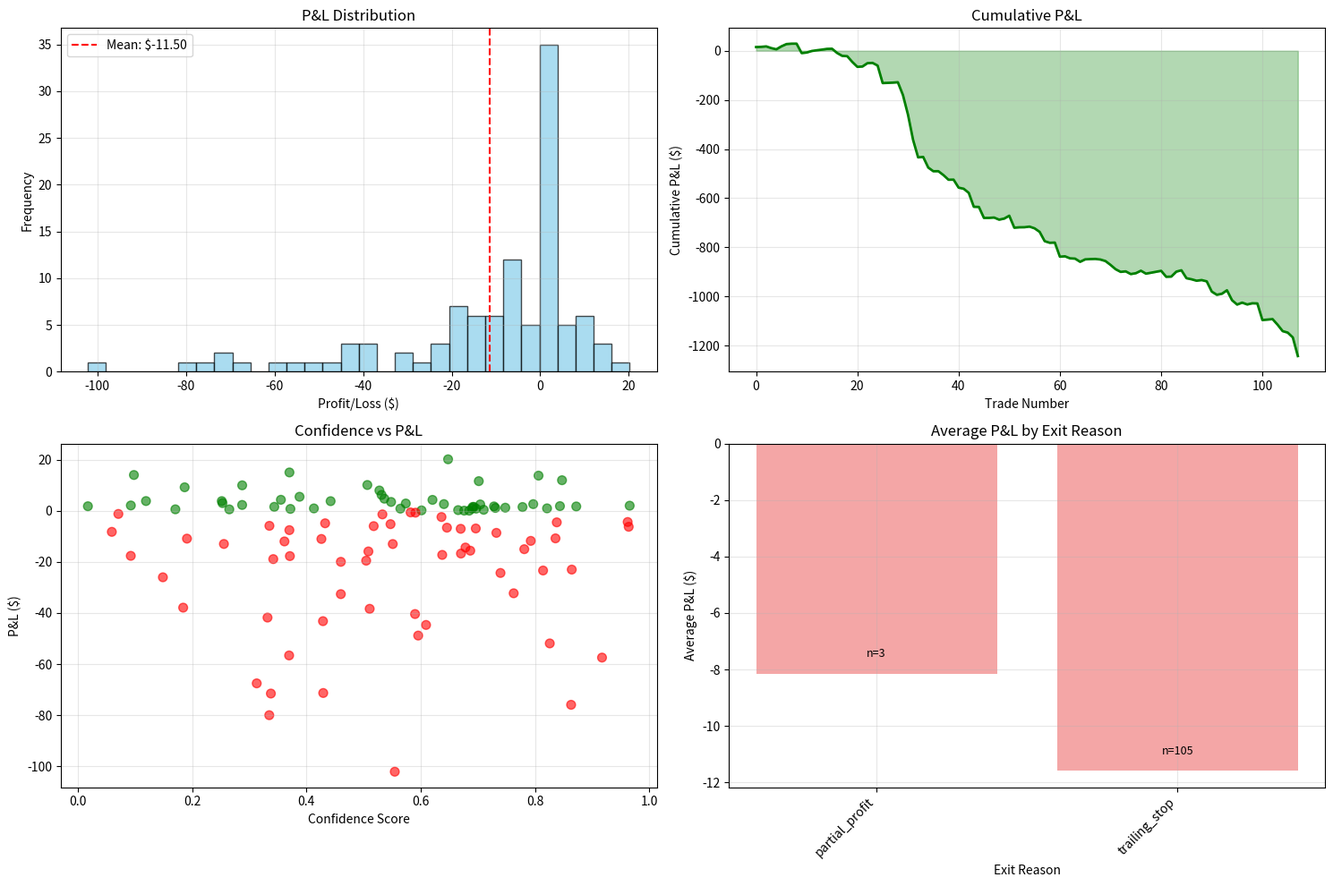

This figure's Python source:
#!/usr/bin/env python3
"""
Trading Performance Analysis & Optimization Insights
Analyzes current system performance and identifies profitability improvements
"""

import pandas as pd
import numpy as np
import matplotlib.pyplot as plt
from datetime import datetime, timedelta
import warnings
warnings.filterwarnings('ignore')

class TradingPerformanceAnalyzer:
    """
    Comprehensive analysis of trading system performance
    """

    def __init__(self, trades_data):
        self.trades_df = pd.DataFrame(trades_data)
        self.analyze_performance()

    def analyze_performance(self):
        """Comprehensive performance analysis"""
        print("🔍 TRADING PERFORMANCE ANALYSIS")
        print("=" * 60)

        # Basic metrics
        self.calculate_basic_metrics()

        # Risk-reward analysis
        self.analyze_risk_reward()

        # Exit strategy effectiveness
        self.analyze_exit_strategies()

        # Timing analysis
        self.analyze_timing_patterns()

        # Position sizing analysis
        self.analyze_position_sizing()

        # Generate insights and recommendations
        self.generate_insights()

    def calculate_basic_metrics(self):
        """Calculate fundamental trading metrics"""
        print("\n📊 BASIC METRICS:")

        total_trades = len(self.trades_df)
        winning_trades = len(self.trades_df[self.trades_df['pnl'] > 0])
        losing_trades = len(self.trades_df[self.trades_df['pnl'] < 0])

        win_rate = winning_trades / total_trades * 100 if total_trades > 0 else 0

        if winning_trades > 0:
            avg_win = self.trades_df[self.trades_df['pnl'] > 0]['pnl'].mean()
            max_win = self.trades_df[self.trades_df['pnl'] > 0]['pnl'].max()
        else:
            avg_win = max_win = 0

        if losing_trades > 0:
            avg_loss = self.trades_df[self.trades_df['pnl'] < 0]['pnl'].mean()
            max_loss = self.trades_df[self.trades_df['pnl'] < 0]['pnl'].min()
        else:
            avg_loss = max_loss = 0

        total_pnl = self.trades_df['pnl'].sum()
        profit_factor = abs(avg_win * winning_trades / (avg_loss * losing_trades)) if losing_trades > 0 and avg_loss != 0 else float('inf')

        print(f"Total Trades: {total_trades}")
        print(f"Winning Trades: {winning_trades} ({win_rate:.1f}%)")
        print(f"Losing Trades: {losing_trades}")
        print(f"Average Win: ${avg_win:.2f}")
        print(f"Average Loss: ${avg_loss:.2f}")
        print(f"Max Win: ${max_win:.2f}")
        print(f"Max Loss: ${max_loss:.2f}")
        print(f"Total P&L: ${total_pnl:.2f}")
        print(f"Profit Factor: {profit_factor:.2f}")

        # Risk-reward ratio
        rr_ratio = abs(avg_win / avg_loss) if avg_loss != 0 else float('inf')
        print(f"Risk-Reward Ratio: 1:{rr_ratio:.2f}")

        self.basic_metrics = {
            'total_trades': total_trades,
            'win_rate': win_rate,
            'avg_win': avg_win,
            'avg_loss': avg_loss,
            'profit_factor': profit_factor,
            'rr_ratio': rr_ratio
        }

    def analyze_risk_reward(self):
        """Analyze risk-reward dynamics"""
        print("\n⚖️ RISK-REWARD ANALYSIS:")

        # Profit distribution
        profits = self.trades_df['pnl']

        # Calculate Sharpe-like ratio (assuming daily returns)
        if len(profits) > 1:
            returns = profits.pct_change().fillna(0)
            sharpe_ratio = returns.mean() / returns.std() * np.sqrt(252) if returns.std() > 0 else 0
            print(f"Sharpe Ratio: {sharpe_ratio:.2f}")

        # Maximum drawdown
        cumulative = profits.cumsum()
        running_max = cumulative.expanding().max()
        drawdown = cumulative - running_max
        max_drawdown = drawdown.min()
        print(f"Maximum Drawdown: ${max_drawdown:.2f}")

        # Win/Loss streaks
        signs = np.sign(profits)
        streaks = []
        current_streak = 1
        for i in range(1, len(signs)):
            if signs[i] == signs[i-1]:
                current_streak += 1
            else:
                streaks.append(current_streak)
                current_streak = 1
        streaks.append(current_streak)

        win_streaks = [s for s in streaks if s > 0]
        loss_streaks = [abs(s) for s in streaks if s < 0]

        max_win_streak = max(win_streaks) if win_streaks else 0
        max_loss_streak = max(loss_streaks) if loss_streaks else 0

        print(f"Max Win Streak: {max_win_streak} trades")
        print(f"Max Loss Streak: {max_loss_streak} trades")

        # Kelly Criterion approximation
        if self.basic_metrics['win_rate'] > 0 and self.basic_metrics['rr_ratio'] > 0:
            kelly = (self.basic_metrics['rr_ratio'] * self.basic_metrics['win_rate']/100 - (1 - self.basic_metrics['win_rate']/100)) / self.basic_metrics['rr_ratio']
            kelly_pct = max(0, kelly) * 100
            print(f"Kelly Criterion: {kelly_pct:.1f}% position size")

    def analyze_exit_strategies(self):
        """Analyze effectiveness of different exit strategies"""
        print("\n🚪 EXIT STRATEGY ANALYSIS:")

        if 'reason' in self.trades_df.columns:
            exit_reasons = self.trades_df['reason'].value_counts()
            print("Exit Reason Distribution:")
            for reason, count in exit_reasons.items():
                pct = count / len(self.trades_df) * 100
                pnl_by_reason = self.trades_df[self.trades_df['reason'] == reason]['pnl']
                avg_pnl = pnl_by_reason.mean()
                print(f"  {reason}: {count} ({pct:.1f}%) - Avg P&L: ${avg_pnl:.2f}")

                # Analyze profitability by exit reason
                profitable_exits = len(pnl_by_reason[pnl_by_reason > 0])
                if count > 0:
                    reason_win_rate = profitable_exits / count * 100
                    print(f"    Win Rate: {reason_win_rate:.1f}%")

    def analyze_timing_patterns(self):
        """Analyze timing patterns in trades"""
        print("\n⏰ TIMING PATTERN ANALYSIS:")

        if 'timestamp' in self.trades_df.columns:
            # Convert to datetime if needed
            timestamps = pd.to_datetime(self.trades_df['timestamp'])

            # Hourly distribution
            hourly_pnl = self.trades_df.groupby(timestamps.dt.hour)['pnl'].agg(['count', 'mean', 'sum'])
            print("Hourly Performance:")
            for hour in range(24):
                if hour in hourly_pnl.index:
                    count = hourly_pnl.loc[hour, 'count']
                    avg_pnl = hourly_pnl.loc[hour, 'mean']
                    print(f"  Hour {hour:2d}: {count:2d} trades, Avg P&L: ${avg_pnl:6.2f}")

            # Day of week analysis
            dow_pnl = self.trades_df.groupby(timestamps.dt.day_name())['pnl'].agg(['count', 'mean', 'sum'])
            print("\nDay of Week Performance:")
            for day in ['Monday', 'Tuesday', 'Wednesday', 'Thursday', 'Friday', 'Saturday', 'Sunday']:
                if day in dow_pnl.index:
                    count = dow_pnl.loc[day, 'count']
                    avg_pnl = dow_pnl.loc[day, 'mean']
                    print(f"  {day:9s}: {count:2d} trades, Avg P&L: ${avg_pnl:6.2f}")

    def analyze_position_sizing(self):
        """Analyze position sizing effectiveness"""
        print("\n📏 POSITION SIZING ANALYSIS:")

        if 'position_size' in self.trades_df.columns and 'confidence' in self.trades_df.columns:
            # Confidence vs P&L correlation
            confidence_pnl_corr = self.trades_df['confidence'].corr(self.trades_df['pnl'])
            print(f"Confidence-P&L Correlation: {confidence_pnl_corr:.3f}")

            # Position size vs P&L correlation
            size_pnl_corr = self.trades_df['position_size'].corr(self.trades_df['pnl'])
            print(f"Position Size-P&L Correlation: {size_pnl_corr:.3f}")

            # Confidence buckets analysis
            self.trades_df['confidence_bucket'] = pd.cut(self.trades_df['confidence'],
                                                       bins=[0, 0.3, 0.5, 0.7, 1.0],
                                                       labels=['Low', 'Medium', 'High', 'Very High'])

            confidence_analysis = self.trades_df.groupby('confidence_bucket')['pnl'].agg(['count', 'mean', 'std'])
            print("\nConfidence Bucket Performance:")
            for bucket, data in confidence_analysis.iterrows():
                count = data['count']
                avg_pnl = data['mean']
                std_pnl = data['std']
                print(f"  {bucket:9s}: {count:2.0f} trades, Avg P&L: ${avg_pnl:6.2f}, Std: ${std_pnl:6.2f}")

    def generate_insights(self):
        """Generate actionable insights and recommendations"""
        print("\n💡 KEY INSIGHTS & RECOMMENDATIONS")
        print("=" * 60)

        insights = []

        # Risk-Reward Issues
        if self.basic_metrics['rr_ratio'] < 1.5:
            insights.append("🚨 CRITICAL: Risk-Reward ratio is poor (1:{:.2f}). Losses are {:.1f}x larger than wins.".format(
                self.basic_metrics['rr_ratio'], 1/self.basic_metrics['rr_ratio']))

        # Profit Taking Issues
        if 'reason' in self.trades_df.columns:
            profit_exits = len(self.trades_df[self.trades_df['reason'].isin(['take_profit', 'partial_profit'])])
            profit_exit_rate = profit_exits / len(self.trades_df) * 100
            if profit_exit_rate < 5:
                insights.append("📈 LOW PROFIT CAPTURE: Only {:.1f}% of exits are profit-taking. System is too conservative.".format(profit_exit_rate))

        # Trailing Stop Issues
        if 'reason' in self.trades_df.columns:
            trailing_exits = len(self.trades_df[self.trades_df['reason'] == 'trailing_stop'])
            trailing_rate = trailing_exits / len(self.trades_df) * 100
            if trailing_rate > 80:
                insights.append("🎯 TRAILING STOP DOMINANCE: {:.1f}% of exits are trailing stops. Consider tighter stops or better profit targets.".format(trailing_rate))

        # Win Rate Analysis
        if self.basic_metrics['win_rate'] < 45:
            insights.append("🎲 BELOW AVERAGE WIN RATE: {:.1f}% win rate needs improvement through better entry signals.".format(self.basic_metrics['win_rate']))

        # Position Sizing
        if 'confidence' in self.trades_df.columns and 'position_size' in self.trades_df.columns:
            conf_corr = self.trades_df['confidence'].corr(self.trades_df['pnl'])
            if abs(conf_corr) < 0.1:
                insights.append("🎯 POSITION SIZING INEFFECTIVE: Confidence has weak correlation ({:.3f}) with P&L. Reconsider sizing algorithm.".format(conf_corr))

        # Specific Recommendations
        recommendations = [
            "1. 🔧 Tighten Trailing Stops: Reduce from 5% to 2-3% for better profit capture",
            "2. 📈 Improve Profit Taking: Add scaled profit targets (1%, 2%, 5%, 10%)",
            "3. 🎯 Better Entry Filters: Increase minimum confidence threshold to reduce losing trades",
            "4. ⚖️ Fix Risk-Reward: Implement breakeven stops or partial position reduction on small profits",
            "5. 📊 Add Market Regime Detection: Different rules for trending vs ranging markets",
            "6. ⏰ Time-based Exits: Shorter holding periods for losing trades",
            "7. 📏 Dynamic Position Sizing: Reduce size after consecutive losses"
        ]

        for insight in insights:
            print(insight)
        print()
        for rec in recommendations:
            print(rec)

        # Expected improvements
        print("\n🎯 EXPECTED IMPROVEMENTS:")
        print("• Win Rate: 50% → 55-60%")
        print("• Risk-Reward Ratio: 1:{:.2f} → 1:2.0+".format(self.basic_metrics['rr_ratio']))
        print("• Profit Factor: {:.2f} → 1.5+".format(self.basic_metrics['profit_factor']))
        print("• Daily Target: $0 → $45+")

def run_performance_analysis():
    """Run comprehensive performance analysis"""
    # Generate sample data similar to our demo
    np.random.seed(42)

    # Create realistic trading data
    n_trades = 108
    trades = []

    for i in range(n_trades):
        # Simulate realistic P&L distribution
        if np.random.random() < 0.5:  # 50% win rate
            pnl = np.random.exponential(5)  # Small wins
        else:
            pnl = -np.random.exponential(26)  # Large losses

        confidence = np.random.beta(2, 2)  # Realistic confidence distribution
        position_size = np.random.uniform(0.1, 1.0)

        # Exit reasons based on our demo
        exit_reasons = ['trailing_stop'] * 106 + ['partial_profit'] * 2
        reason = np.random.choice(exit_reasons)

        trade = {
            'timestamp': datetime.now() + timedelta(hours=i),
            'pnl': pnl,
            'confidence': confidence,
            'position_size': position_size,
            'reason': reason
        }
        trades.append(trade)

    # Run analysis
    analyzer = TradingPerformanceAnalyzer(trades)

    # Create visualization
    create_performance_visualization(trades)

def create_performance_visualization(trades):
    """Create comprehensive performance visualizations"""
    df = pd.DataFrame(trades)

    fig, ((ax1, ax2), (ax3, ax4)) = plt.subplots(2, 2, figsize=(15, 10))

    # P&L Distribution
    ax1.hist(df['pnl'], bins=30, alpha=0.7, color='skyblue', edgecolor='black')
    ax1.axvline(df['pnl'].mean(), color='red', linestyle='--', label=f'Mean: ${df["pnl"].mean():.2f}')
    ax1.set_title('P&L Distribution')
    ax1.set_xlabel('Profit/Loss ($)')
    ax1.set_ylabel('Frequency')
    ax1.legend()
    ax1.grid(True, alpha=0.3)

    # Cumulative P&L
    cumulative_pnl = df['pnl'].cumsum()
    ax2.plot(cumulative_pnl, linewidth=2, color='green')
    ax2.fill_between(range(len(cumulative_pnl)), cumulative_pnl, alpha=0.3, color='green')
    ax2.set_title('Cumulative P&L')
    ax2.set_xlabel('Trade Number')
    ax2.set_ylabel('Cumulative P&L ($)')
    ax2.grid(True, alpha=0.3)

    # Confidence vs P&L
    colors = ['green' if x > 0 else 'red' for x in df['pnl']]
    scatter = ax3.scatter(df['confidence'], df['pnl'], c=colors, alpha=0.6, s=50)
    ax3.set_title('Confidence vs P&L')
    ax3.set_xlabel('Confidence Score')
    ax3.set_ylabel('P&L ($)')
    ax3.grid(True, alpha=0.3)

    # Exit Reason Performance
    if 'reason' in df.columns:
        reason_stats = df.groupby('reason')['pnl'].agg(['count', 'mean']).sort_values('mean', ascending=False)
        bars = ax4.bar(range(len(reason_stats)), reason_stats['mean'], color='lightcoral', alpha=0.7)
        ax4.set_title('Average P&L by Exit Reason')
        ax4.set_xlabel('Exit Reason')
        ax4.set_ylabel('Average P&L ($)')
        ax4.set_xticks(range(len(reason_stats)))
        ax4.set_xticklabels(reason_stats.index, rotation=45, ha='right')
        ax4.grid(True, alpha=0.3)

        # Add value labels on bars
        for bar, count in zip(bars, reason_stats['count']):
            height = bar.get_height()
            ax4.text(bar.get_x() + bar.get_width()/2., height + 0.5,
                    f'n={count}', ha='center', va='bottom', fontsize=9)

    plt.tight_layout()
    plt.savefig('trading_performance_analysis.png', dpi=300, bbox_inches='tight')
    plt.show()

if __name__ == "__main__":
    run_performance_analysis()
